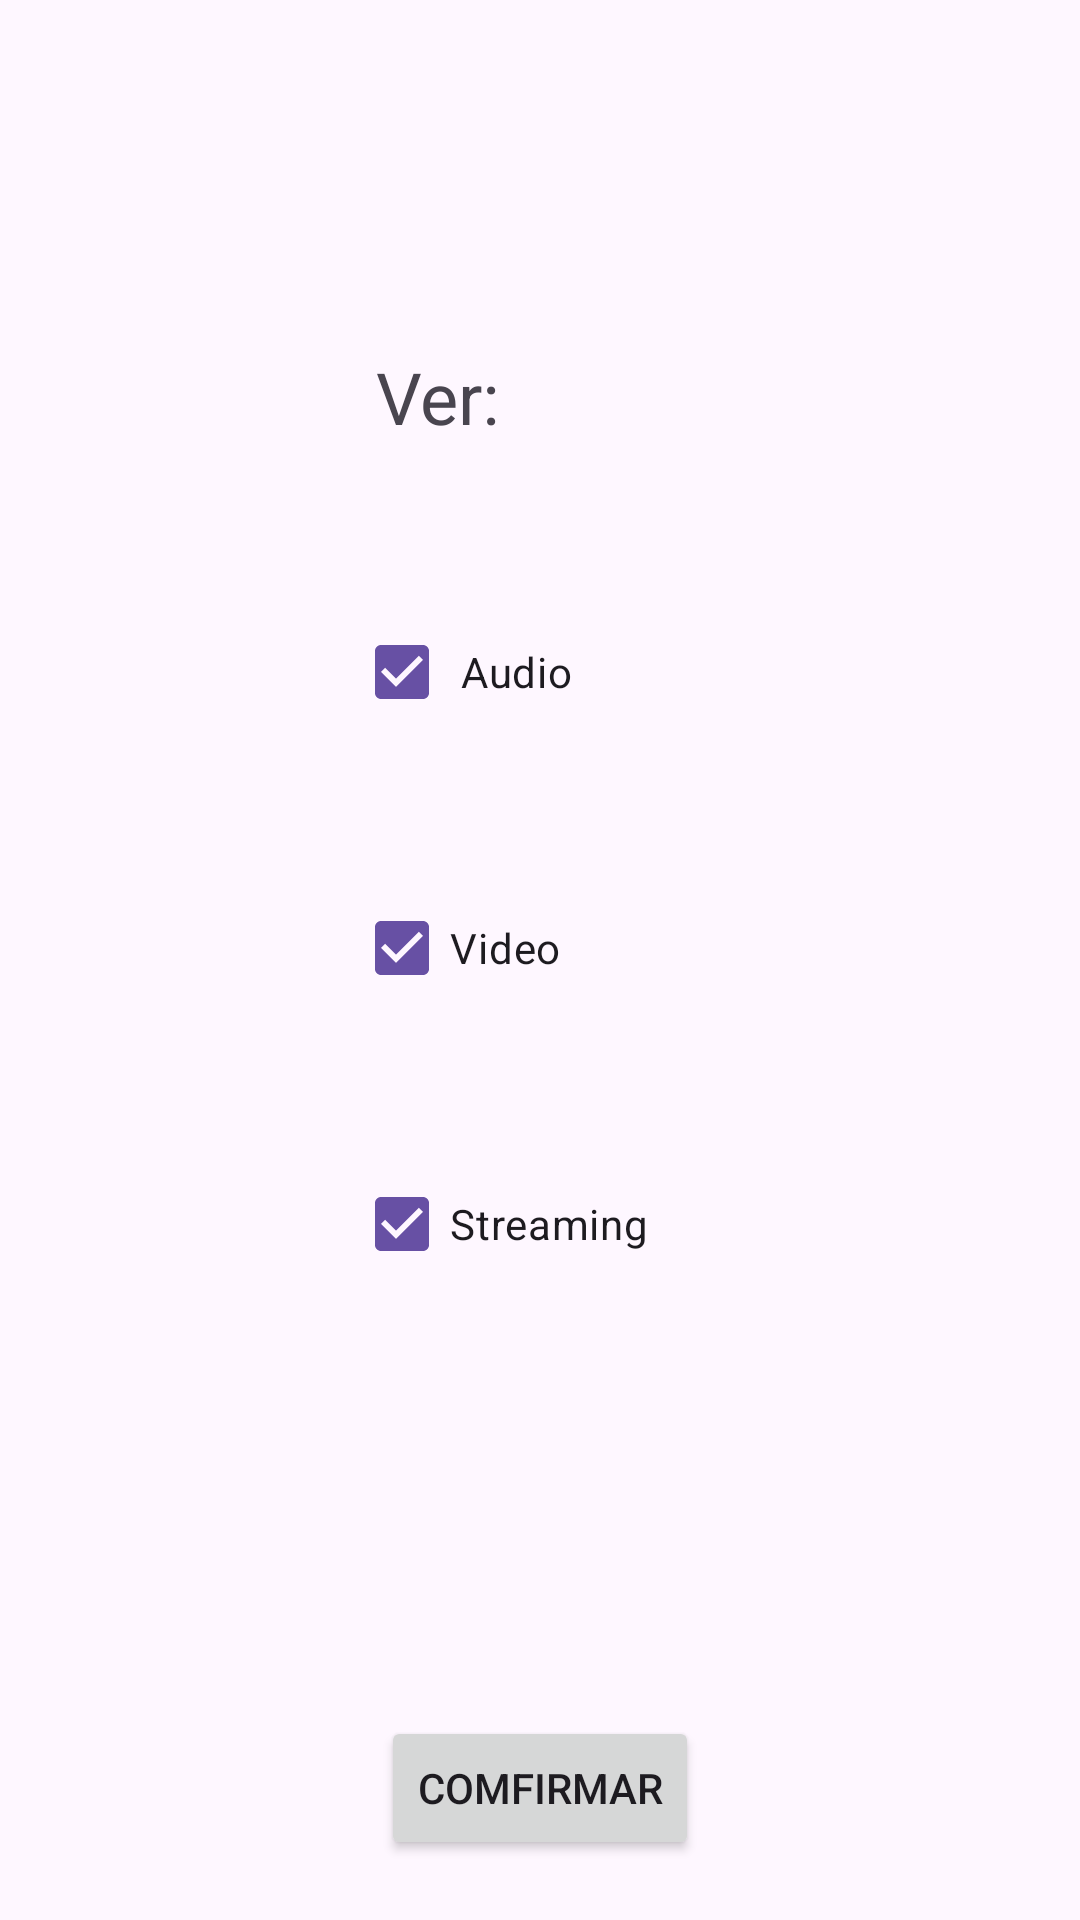

The Android layout XML behind this screen, and the referenced resources:
<!-- AndroidManifest.xml: application theme Theme.ReproductorDelPinoDePazVictoria -->
<!-- res/layout/activity_filtros.xml -->
<?xml version="1.0" encoding="utf-8"?>
<androidx.constraintlayout.widget.ConstraintLayout xmlns:android="http://schemas.android.com/apk/res/android"
    xmlns:app="http://schemas.android.com/apk/res-auto"
    xmlns:tools="http://schemas.android.com/tools"
    android:id="@+id/main"
    android:layout_width="match_parent"
    android:layout_height="match_parent"
    tools:context=".FiltrosActivity">

    <Button
        android:id="@+id/button"
        android:layout_width="wrap_content"
        android:layout_height="wrap_content"
        android:layout_marginTop="572dp"
        android:text="Comfirmar"
        app:layout_constraintEnd_toEndOf="parent"
        app:layout_constraintStart_toStartOf="parent"
        app:layout_constraintTop_toTopOf="parent" />

    <CheckBox
        android:id="@+id/checkBoxAudio"
        android:layout_width="wrap_content"
        android:layout_height="wrap_content"
        android:layout_marginTop="200dp"
        android:checked="true"
        android:text=" Audio"
        app:layout_constraintEnd_toEndOf="parent"
        app:layout_constraintHorizontal_bias="0.411"
        app:layout_constraintStart_toStartOf="parent"
        app:layout_constraintTop_toTopOf="parent" />

    <CheckBox
        android:id="@+id/checkBoxVideo"
        android:layout_width="wrap_content"
        android:layout_height="wrap_content"
        android:layout_marginTop="44dp"
        android:checked="true"
        android:text="Video"
        app:layout_constraintEnd_toEndOf="@+id/checkBoxAudio"
        app:layout_constraintHorizontal_bias="0.0"
        app:layout_constraintStart_toStartOf="@+id/checkBoxAudio"
        app:layout_constraintTop_toBottomOf="@+id/checkBoxAudio" />

    <CheckBox
        android:id="@+id/checkBoxStreaming"
        android:layout_width="wrap_content"
        android:layout_height="wrap_content"
        android:layout_marginTop="44dp"
        android:checked="true"
        android:text="Streaming"
        app:layout_constraintEnd_toEndOf="@+id/checkBoxVideo"
        app:layout_constraintHorizontal_bias="0.0"
        app:layout_constraintStart_toStartOf="@+id/checkBoxVideo"
        app:layout_constraintTop_toBottomOf="@+id/checkBoxVideo" />

    <TextView
        android:id="@+id/textView"
        android:layout_width="wrap_content"
        android:layout_height="wrap_content"
        android:layout_marginTop="116dp"
        android:text="Ver:"
        android:textSize="24sp"
        app:layout_constraintEnd_toEndOf="parent"
        app:layout_constraintHorizontal_bias="0.393"
        app:layout_constraintStart_toStartOf="parent"
        app:layout_constraintTop_toTopOf="parent" />
</androidx.constraintlayout.widget.ConstraintLayout>
<!-- resources referenced by this layout -->
<resources>
  <style name="Theme.ReproductorDelPinoDePazVictoria" parent="Base.Theme.ReproductorDelPinoDePazVictoria" />
  <style name="Base.Theme.ReproductorDelPinoDePazVictoria" parent="Theme.Material3.DayNight.NoActionBar">
          
          
      </style>
</resources>
